Run: headless pygame with SDL's dummy video driver; simulated clock (each Clock.tick advances the game by its frame time, no real sleeping); random seed 0; keys injected as events and as key.get_pressed() state; no mouse input.
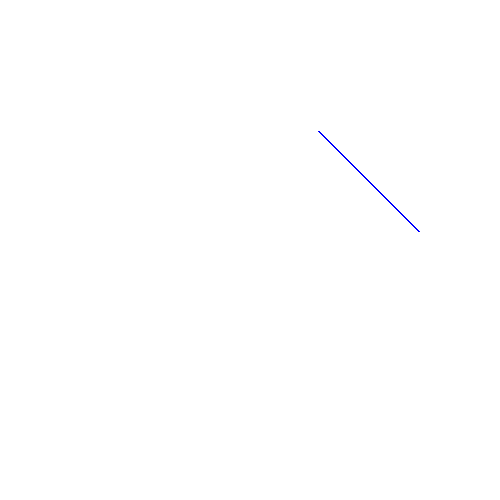
Frame 1 of 4 · flips 1–60 · no input
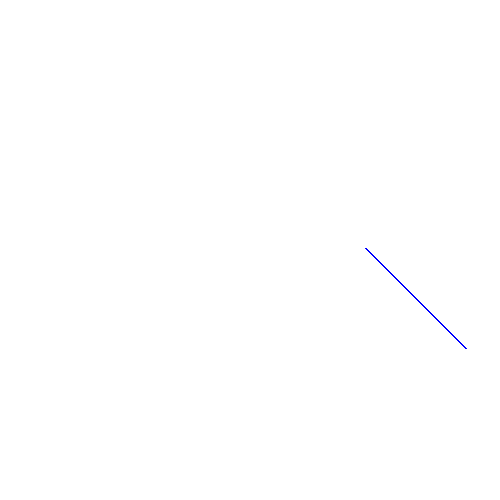
Frame 2 of 4 · flips 61–180 · tapped SPACE, RETURN · held RIGHT (→), D
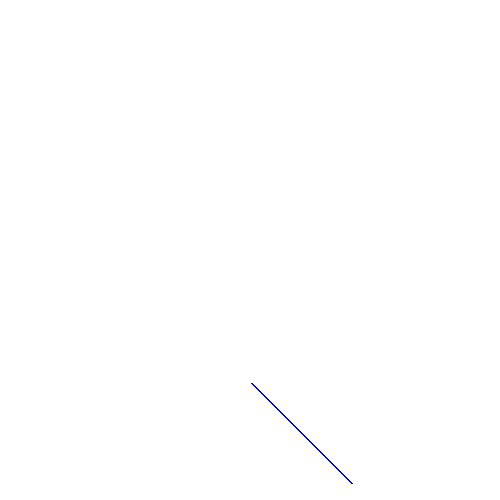
Frame 3 of 4 · flips 181–300 · held DOWN (↓), S
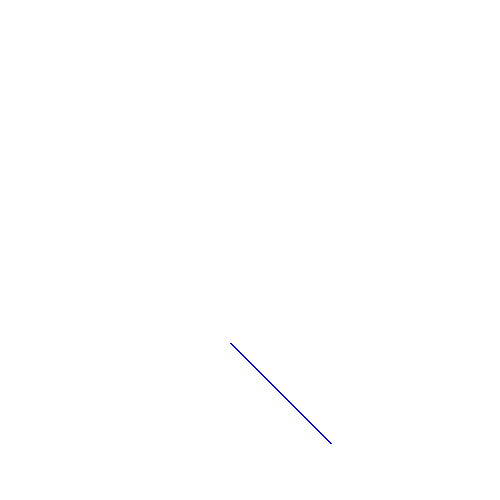
Frame 4 of 4 · flips 301–420 · held LEFT (←), A, UP (↑), W

The pygame program that drew these frames:

# Simple pygame program

# Import and initialize the pygame library
import pygame
import random
pygame.init()

# Set up the drawing window
screen = pygame.display.set_mode([500, 500])

# [[(1, 1), (30, 30)], []]
lines = []
direction = 1
# Create a custom event for adding a new line
ADDENEMY = pygame.USEREVENT + 1
pygame.time.set_timer(ADDENEMY, 250)

# Run until the user asks to quit
running = True
while running:

    # Did the user click the window close button?
    for event in pygame.event.get():
        if event.type == pygame.QUIT:
            running = False
        elif event.type == ADDENEMY:
            direction = random.randint(-2, 2)


    # Fill the background with white
    screen.fill((255, 255, 255))

    startx = random.randint(100, 400)
    starty = random.randint(100, 400)

    endx =  startx + direction * 100
    endy = starty + direction * 100

    lines.append([])
    
    for line in lines:
        pygame.draw.line(screen, (0, 0, 255), (startx, starty), (endx, endy), 2)

    # Flip the display
    pygame.display.flip()

# Done! Time to quit.
pygame.quit()
